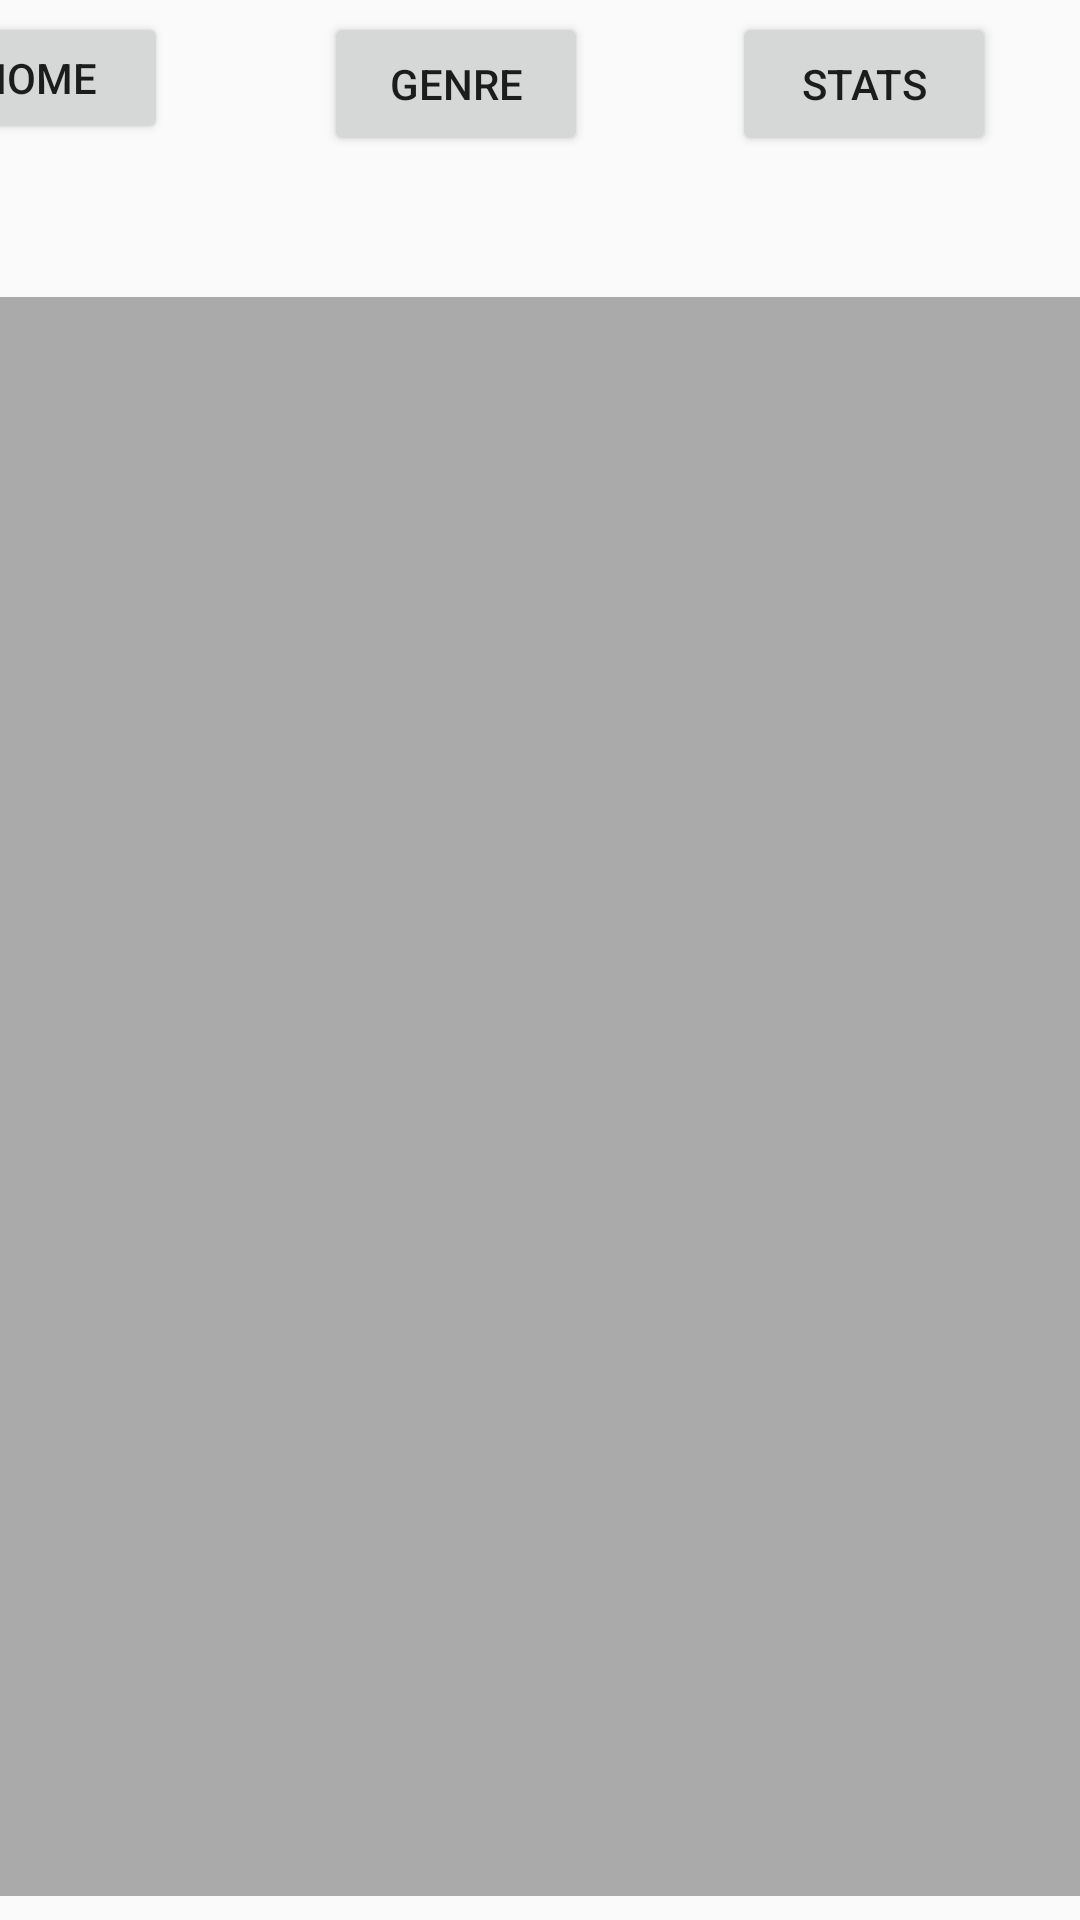

Android layout source for this screen:
<!-- AndroidManifest.xml: application theme AppTheme -->
<!-- res/layout/activity_main.xml -->
<?xml version="1.0" encoding="utf-8"?>
<androidx.constraintlayout.widget.ConstraintLayout xmlns:android="http://schemas.android.com/apk/res/android"
    xmlns:app="http://schemas.android.com/apk/res-auto"
    xmlns:tools="http://schemas.android.com/tools"
    android:layout_width="match_parent"
    android:layout_height="match_parent"
    tools:context=".MainActivity">

    <TextView
        android:id="@+id/all"
        android:layout_width="414dp"
        android:layout_height="533dp"
        android:layout_marginStart="8dp"
        android:layout_marginTop="36dp"
        android:layout_marginEnd="8dp"
        android:layout_marginBottom="8dp"
        android:background="@android:color/darker_gray"
        app:layout_constraintBottom_toBottomOf="parent"
        app:layout_constraintEnd_toEndOf="parent"
        app:layout_constraintHorizontal_bias="0.526"
        app:layout_constraintStart_toStartOf="parent"
        app:layout_constraintTop_toBottomOf="@+id/button"
        app:layout_constraintVertical_bias="1.0"
        tools:scrollbarThumbHorizontal="?attr/actionModeBackground" />

    <Button
        android:id="@+id/button"
        android:layout_width="wrap_content"
        android:layout_height="44dp"
        android:layout_marginTop="4dp"
        android:layout_marginEnd="304dp"
        android:text="Home"
        app:layout_constraintEnd_toEndOf="parent"
        app:layout_constraintTop_toTopOf="parent" />

    <Button
        android:id="@+id/button9"
        android:layout_width="wrap_content"
        android:layout_height="wrap_content"
        android:layout_marginStart="52dp"
        android:layout_marginTop="4dp"
        android:text="Genre"
        app:layout_constraintStart_toEndOf="@+id/button"
        app:layout_constraintTop_toTopOf="parent" />

    <Button
        android:id="@+id/button10"
        android:layout_width="wrap_content"
        android:layout_height="wrap_content"
        android:layout_marginTop="4dp"
        android:layout_marginEnd="28dp"
        android:text="Stats"
        app:layout_constraintEnd_toEndOf="parent"
        app:layout_constraintTop_toTopOf="parent" />


</androidx.constraintlayout.widget.ConstraintLayout>
<!-- resources referenced by this layout -->
<resources>
  <style name="AppTheme" parent="Theme.AppCompat.Light.DarkActionBar">
          
          <item name="colorPrimary">@color/colorGrey</item>
          <item name="colorPrimaryDark">@color/colorPrimaryDark</item>
          <item name="colorAccent">@color/colorAccent</item>
  
      </style>
  <color name="colorPrimaryDark">#010B0A</color>
  <color name="colorAccent">#D81B60</color>
</resources>
